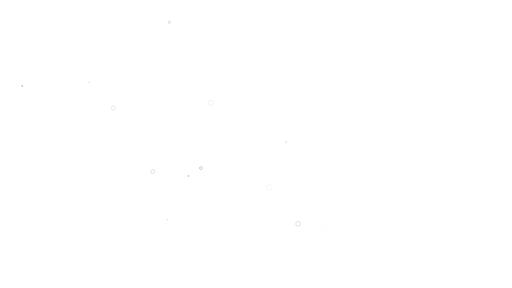
t = 0.00 s
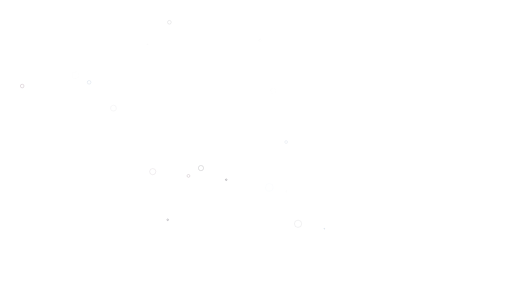
t = 0.31 s
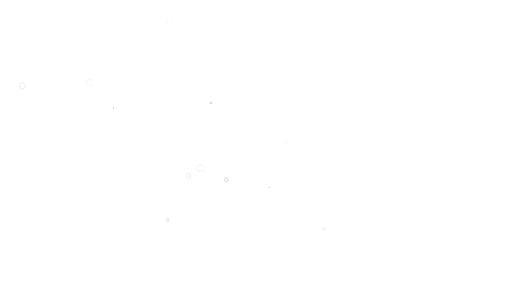
t = 0.63 s
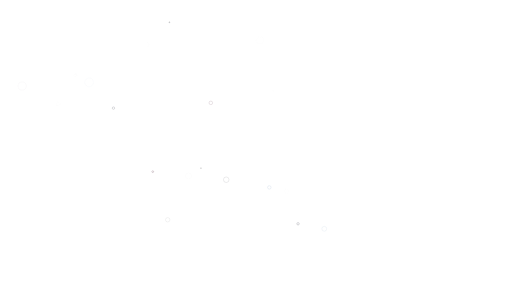
t = 0.94 s

The animated SVG that drew these frames (rendered in a browser with its animation timeline set to each time). Animation: 40 SMIL elements (animate=40); one cycle of 1.25 s, repeats indefinitely.

<svg xmlns="http://www.w3.org/2000/svg" xmlns:xlink="http://www.w3.org/1999/xlink" style="margin:auto;background:rgba(255,255,255, 0);display:block;z-index:1;position:relative" width="1353" height="977" preserveAspectRatio="xMidYMid" viewBox="0 0 1920 1080">
<g transform=""><circle cx="975.0746477291657" cy="151.32918900736155" r="11.8577" fill="none" stroke="#f5f5f5" stroke-width="1">
  <animate attributeName="r" repeatCount="indefinite" dur="1.25s" values="0;18.225269846182677" begin="0s"></animate>
  <animate attributeName="opacity" repeatCount="indefinite" dur="1.25s" values="1;0" begin="0s"></animate>
</circle><circle cx="628.8814094011885" cy="824.2402370298681" r="7.22902" fill="none" stroke="#0b0014" stroke-width="1">
  <animate attributeName="r" repeatCount="indefinite" dur="1.25s" values="0;10.318028463046094" begin="-0.0625s"></animate>
  <animate attributeName="opacity" repeatCount="indefinite" dur="1.25s" values="1;0" begin="-0.0625s"></animate>
</circle><circle cx="334.1497354186672" cy="308.6827211707365" r="14.66" fill="none" stroke="#8ea8c3" stroke-width="1">
  <animate attributeName="r" repeatCount="indefinite" dur="1.25s" values="0;19.530535341915698" begin="-0.125s"></animate>
  <animate attributeName="opacity" repeatCount="indefinite" dur="1.25s" values="1;0" begin="-0.125s"></animate>
</circle><circle cx="83.17623745922754" cy="322.6373514184564" r="13.6367" fill="none" stroke="#5b2e48" stroke-width="1">
  <animate attributeName="r" repeatCount="indefinite" dur="1.25s" values="0;17.03264948445372" begin="-0.1875s"></animate>
  <animate attributeName="opacity" repeatCount="indefinite" dur="1.25s" values="1;0" begin="-0.1875s"></animate>
</circle><circle cx="706.7045465615588" cy="659.6903770789928" r="10.1693" fill="none" stroke="#5b2e48" stroke-width="1">
  <animate attributeName="r" repeatCount="indefinite" dur="1.25s" values="0;11.955108695238517" begin="-0.25s"></animate>
  <animate attributeName="opacity" repeatCount="indefinite" dur="1.25s" values="1;0" begin="-0.25s"></animate>
</circle><circle cx="1072.9998702009289" cy="532.6017071042797" r="9.50492" fill="none" stroke="#8ea8c3" stroke-width="1">
  <animate attributeName="r" repeatCount="indefinite" dur="1.25s" values="0;10.553747795651434" begin="-0.3125s"></animate>
  <animate attributeName="opacity" repeatCount="indefinite" dur="1.25s" values="1;0" begin="-0.3125s"></animate>
</circle><circle cx="753.6263941679775" cy="630.3279017109728" r="17.0842" fill="none" stroke="#0b0014" stroke-width="1">
  <animate attributeName="r" repeatCount="indefinite" dur="1.25s" values="0;17.971630047224792" begin="-0.375s"></animate>
  <animate attributeName="opacity" repeatCount="indefinite" dur="1.25s" values="1;0" begin="-0.375s"></animate>
</circle><circle cx="1025.012019474449" cy="340.38142169680117" r="0.00989039" fill="none" stroke="#f5f5f5" stroke-width="1">
  <animate attributeName="r" repeatCount="indefinite" dur="1.25s" values="0;15.952242639687169" begin="-0.4375s"></animate>
  <animate attributeName="opacity" repeatCount="indefinite" dur="1.25s" values="1;0" begin="-0.4375s"></animate>
</circle><circle cx="635.1308051457069" cy="83.48050330265842" r="0.545508" fill="none" stroke="#363946" stroke-width="1">
  <animate attributeName="r" repeatCount="indefinite" dur="1.25s" values="0;10.776529827739786" begin="-0.5s"></animate>
  <animate attributeName="opacity" repeatCount="indefinite" dur="1.25s" values="1;0" begin="-0.5s"></animate>
</circle><circle cx="572.8041393632321" cy="643.6438696391723" r="1.66686" fill="none" stroke="#5b2e48" stroke-width="1">
  <animate attributeName="r" repeatCount="indefinite" dur="1.25s" values="0;16.565890829339196" begin="-0.5625s"></animate>
  <animate attributeName="opacity" repeatCount="indefinite" dur="1.25s" values="1;0" begin="-0.5625s"></animate>
</circle><circle cx="1117.64659059032" cy="839.209500903196" r="2.72969" fill="none" stroke="#363946" stroke-width="1">
  <animate attributeName="r" repeatCount="indefinite" dur="1.25s" values="0;18.123022268233065" begin="-0.625s"></animate>
  <animate attributeName="opacity" repeatCount="indefinite" dur="1.25s" values="1;0" begin="-0.625s"></animate>
</circle><circle cx="282.96993846476823" cy="282.5610212367874" r="3.23701" fill="none" stroke="#f5f5f5" stroke-width="1">
  <animate attributeName="r" repeatCount="indefinite" dur="1.25s" values="0;16.13503689063196" begin="-0.6875s"></animate>
  <animate attributeName="opacity" repeatCount="indefinite" dur="1.25s" values="1;0" begin="-0.6875s"></animate>
</circle><circle cx="425.49499754760336" cy="405.44490185971" r="3.24378" fill="none" stroke="#363946" stroke-width="1">
  <animate attributeName="r" repeatCount="indefinite" dur="1.25s" values="0;12.943033463049382" begin="-0.75s"></animate>
  <animate attributeName="opacity" repeatCount="indefinite" dur="1.25s" values="1;0" begin="-0.75s"></animate>
</circle><circle cx="1009.9033774873704" cy="702.7519924217239" r="4.88396" fill="none" stroke="#8ea8c3" stroke-width="1">
  <animate attributeName="r" repeatCount="indefinite" dur="1.25s" values="0;16.2462984377767" begin="-0.8125s"></animate>
  <animate attributeName="opacity" repeatCount="indefinite" dur="1.25s" values="1;0" begin="-0.8125s"></animate>
</circle><circle cx="217.89538207544294" cy="389.6336418858248" r="5.43979" fill="none" stroke="#f5f5f5" stroke-width="1">
  <animate attributeName="r" repeatCount="indefinite" dur="1.25s" values="0;15.514779023595956" begin="-0.875s"></animate>
  <animate attributeName="opacity" repeatCount="indefinite" dur="1.25s" values="1;0" begin="-0.875s"></animate>
</circle><circle cx="790.6286060709948" cy="385.7884637703278" r="5.33012" fill="none" stroke="#5b2e48" stroke-width="1">
  <animate attributeName="r" repeatCount="indefinite" dur="1.25s" values="0;13.30468372207196" begin="-0.9375s"></animate>
  <animate attributeName="opacity" repeatCount="indefinite" dur="1.25s" values="1;0" begin="-0.9375s"></animate>
</circle><circle cx="553.1025015991528" cy="166.24596550321644" r="5.88634" fill="none" stroke="#f5f5f5" stroke-width="1">
  <animate attributeName="r" repeatCount="indefinite" dur="1.25s" values="0;13.062764454135651" begin="-1s"></animate>
  <animate attributeName="opacity" repeatCount="indefinite" dur="1.25s" values="1;0" begin="-1s"></animate>
</circle><circle cx="1216.0241820113044" cy="857.935419992109" r="7.52993" fill="none" stroke="#8ea8c3" stroke-width="1">
  <animate attributeName="r" repeatCount="indefinite" dur="1.25s" values="0;15.041200648631815" begin="-1.0625s"></animate>
  <animate attributeName="opacity" repeatCount="indefinite" dur="1.25s" values="1;0" begin="-1.0625s"></animate>
</circle><circle cx="1075.5122115939016" cy="717.3206272834509" r="7.44626" fill="none" stroke="#f5f5f5" stroke-width="1">
  <animate attributeName="r" repeatCount="indefinite" dur="1.25s" values="0;13.523414485677037" begin="-1.125s"></animate>
  <animate attributeName="opacity" repeatCount="indefinite" dur="1.25s" values="1;0" begin="-1.125s"></animate>
</circle><circle cx="848.3403016362846" cy="673.9669863263001" r="8.92386" fill="none" stroke="#0b0014" stroke-width="1">
  <animate attributeName="r" repeatCount="indefinite" dur="1.25s" values="0;14.857750448948774" begin="-1.1875s"></animate>
  <animate attributeName="opacity" repeatCount="indefinite" dur="1.25s" values="1;0" begin="-1.1875s"></animate>
</circle></g>
</svg>